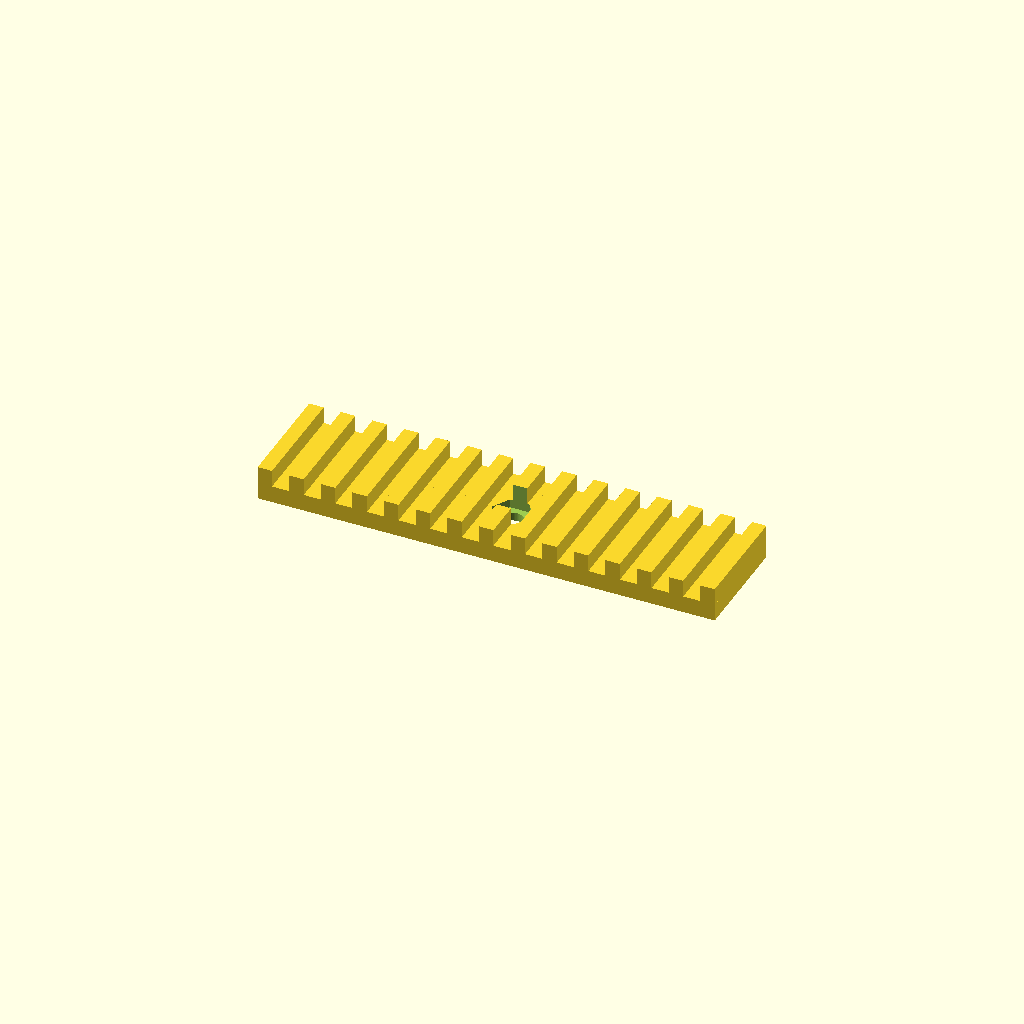
Cell 1 — every parameter at its default value.
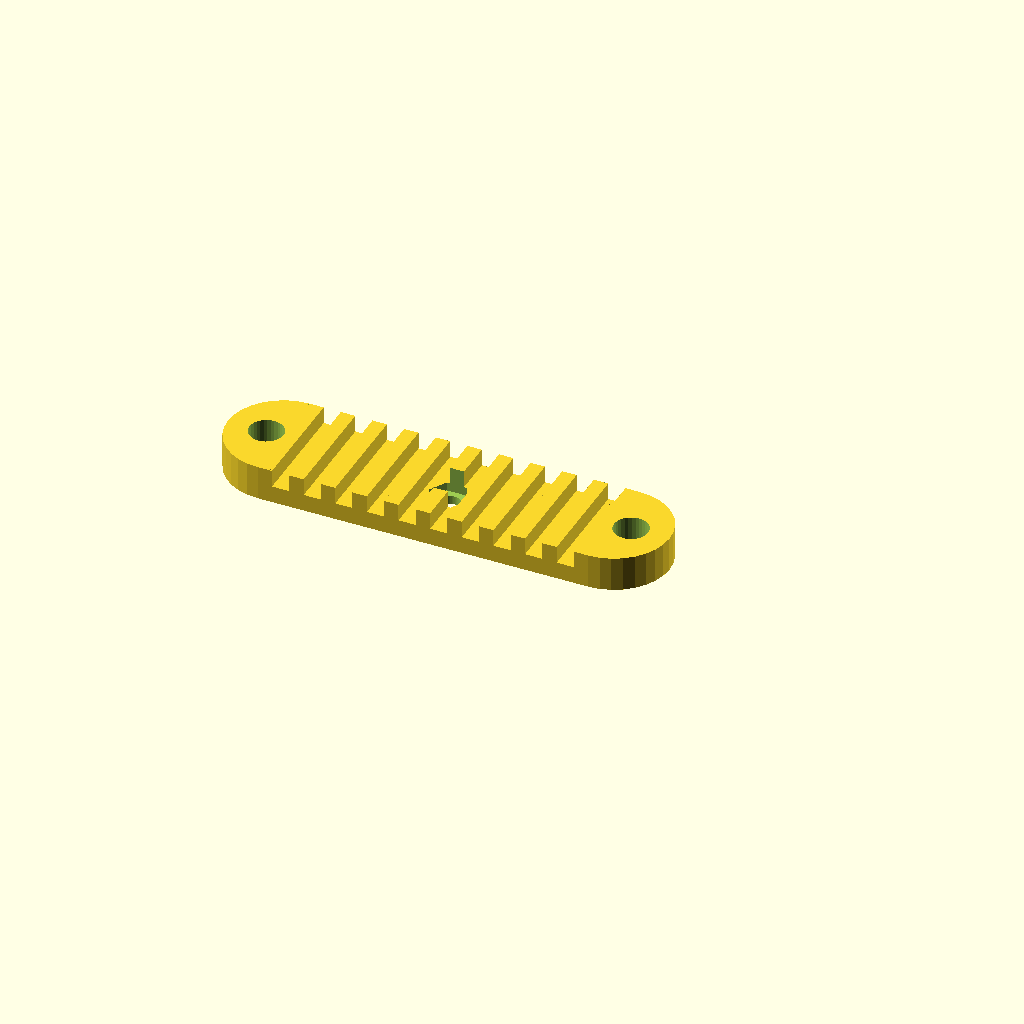
Cell 2: the same model with screw_tabs = "yes".
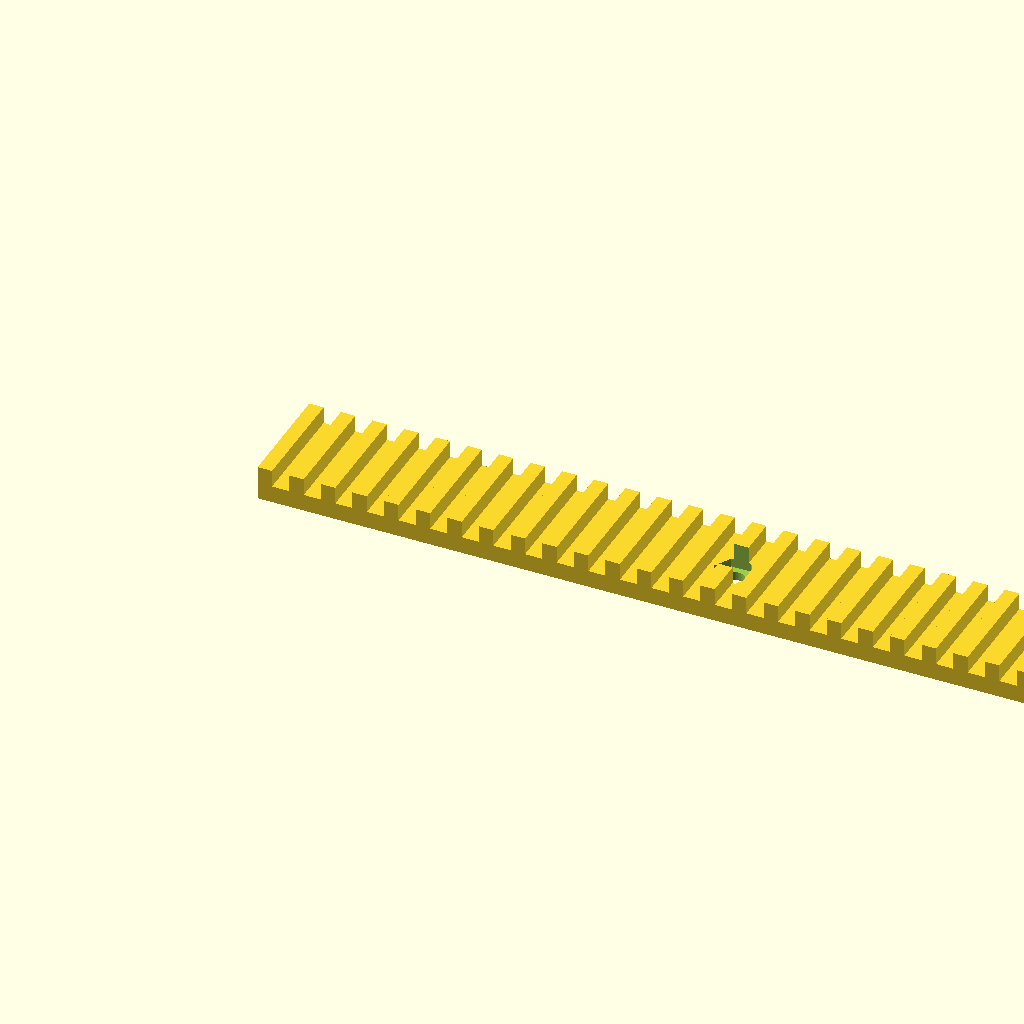
Cell 3: rail_length_max = 160 (everything else at default).
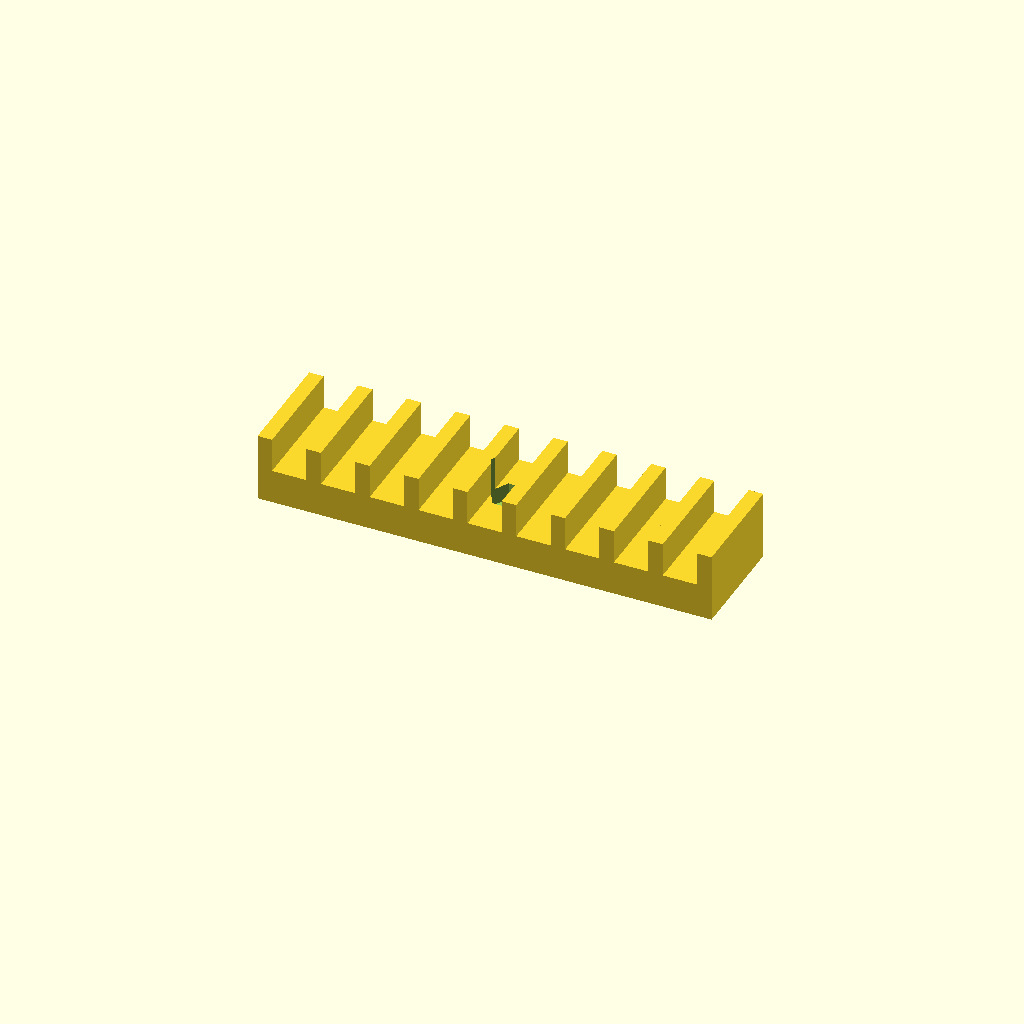
Cell 4: gap_length = 6.06 (everything else at default).
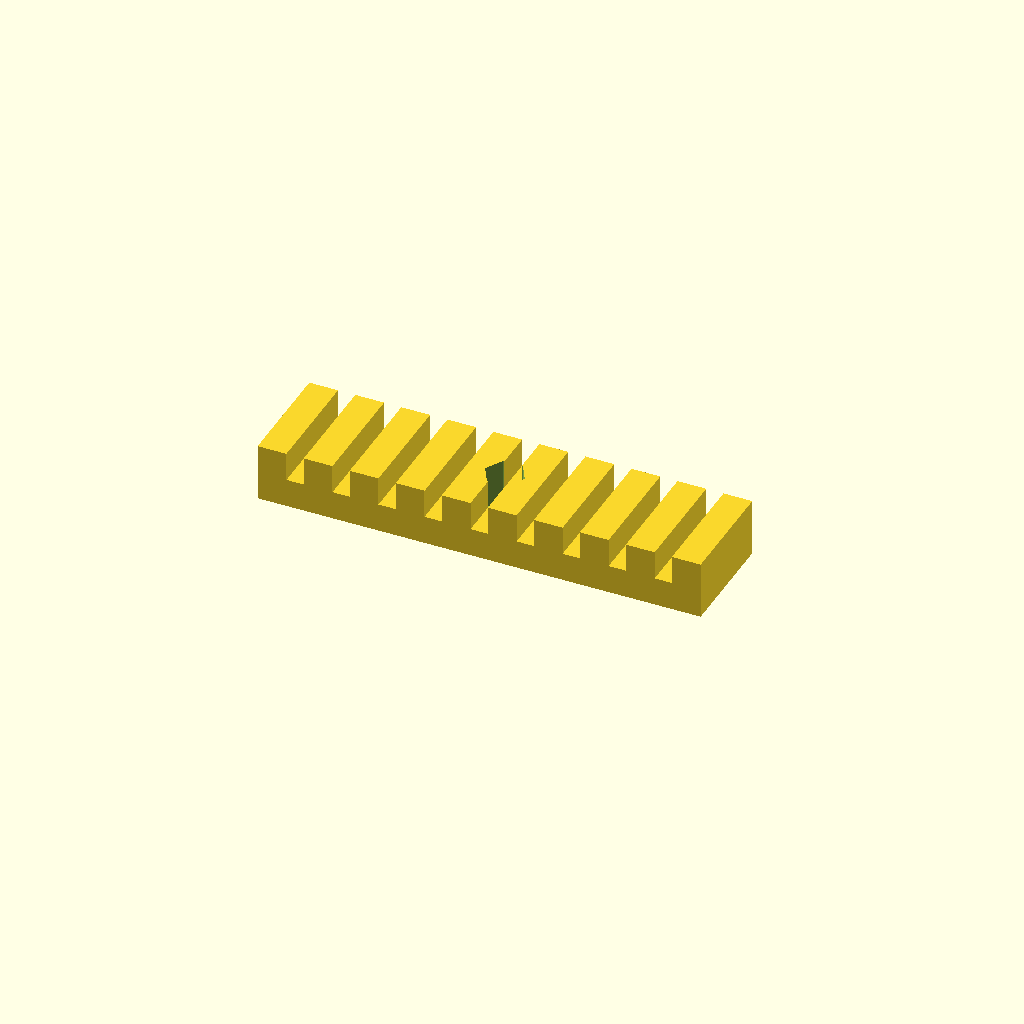
Cell 5 — peak_length set to 5.07, the other parameters unchanged.
One fixed orthographic camera (rotation 55°, 0°, 25°; colour scheme Cornfield) for every cell.
The OpenSCAD source (inputs/thingiverse/thing-2781034/files/customizable_tush_brace.scad):
/*

        Super Customizable Lego Technic Beam
        Modified by Christopher Litsinger
        January 2018

    Inspired by TUSH - A remix of many!
    by spongybob1958, published Sep 7, 2017
    https://www.thingiverse.com/thing:2521463
*/

/* [Customize] */
//the maximum length of the overall rail
rail_length_max=80;
//the size of the gaps 
gap_length=3.03;
//the size of the peaks 
peak_length=2.535;
//how wide should the rail be
rail_width = 19.5;
//do you want screw tabs on the end?
screw_tabs = "no"; // [yes, no]
//do you want a center m4 hole?
center_hole="yes"; //[yes, no]
//what is the radius for the screws you're using to attach the rail
screw_radius = 3;

// preview[view:south, tilt:top]
// Model - Start

tab_offset = (screw_tabs == "yes") ? rail_width : 0;

segment_height = max(gap_length, peak_length);

num_segments = floor((rail_length_max - tab_offset)/(gap_length+peak_length));

module draw_tabs() {
    difference() {
        translate([num_segments*(gap_length+peak_length) + peak_length, rail_width/2, 0]) {
            cylinder(r=rail_width/2, h=segment_height*2, $fn=32);
            }
        translate([num_segments*(gap_length+peak_length) + peak_length - rail_width/2, 0, -1]) {
                cube([rail_width/2,rail_width, segment_height * 3]);
            }
        translate([num_segments*(gap_length+peak_length) + peak_length + screw_radius, rail_width/2, -1]) {
            cylinder(r=screw_radius, h=segment_height*3, $fn=32);
            }
        }
    difference() {
        translate([0, rail_width/2, 0]) {
            cylinder(r=rail_width/2, h=segment_height*2, $fn=32);
            }
        translate([0, 0, -1]) {
                cube([rail_width/2,rail_width, segment_height * 3]);
            }
        translate([-screw_radius, rail_width/2, -1]) {
            cylinder(r=screw_radius, h=segment_height*3, $fn=32);
            }
        }

}


module draw_center_hole() {
    translate([(num_segments*(gap_length+peak_length) + peak_length)/2, rail_width/2, -1]) {
        cylinder(r=1.989, h = segment_height *3, $fn=50);
        }
    translate([(num_segments*(gap_length+peak_length) + peak_length)/2, rail_width/2, segment_height - (segment_height/2)]) {
        cylinder(r=3.5, h=segment_height*2+1, $fn=6);
        }
}

difference() {
    union() {
        cube([(num_segments*(gap_length+peak_length) + peak_length), rail_width, segment_height]);
        for (ii = [0:num_segments]) {
                translate([ii*(gap_length+peak_length), 0, segment_height]) {
                    cube([(peak_length), rail_width, segment_height]);
                }
            }
        
        
        if (screw_tabs == "yes") {
            draw_tabs();
            }
        }    
    if (center_hole == "yes") draw_center_hole();
}
Parameter table extracted from the source (name, type, default, range or options):
rail_length_max: number, default 80
gap_length: number, default 3.03
peak_length: number, default 2.535
rail_width: number, default 19.5
screw_tabs: string, default "no", options "yes", "no"
center_hole: string, default "yes", options "yes", "no"
screw_radius: number, default 3
